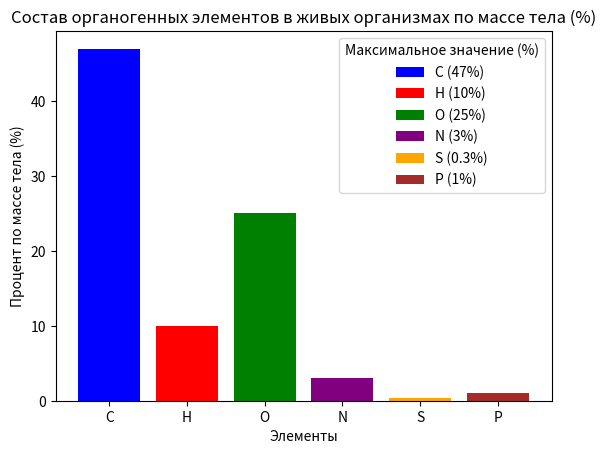

The script that saved this image:
import matplotlib.pyplot as plt
plt.rcParams['font.family'] = 'Arial'
plt.rcParams['axes.unicode_minus'] = False

import matplotlib.pyplot as plt
import numpy as np

# Установка параметров для корректного отображения текста
plt.rcParams['font.family'] = 'sans-serif'
plt.rcParams['axes.unicode_minus'] = False

# Данные
elements = ["C", "H", "O", "N", "S", "P"]
min_percentages = [47, 6, 10, 1, 0.3, 1]
max_percentages = [47, 10, 25, 3, None, None]

# Создание столбчатой диаграммы
fig, ax = plt.subplots()

# Цвета для элементов
colors = ['blue', 'red', 'green', 'purple', 'orange', 'brown']

# Добавление столбцов
for i, element in enumerate(elements):
    if max_percentages[i] is not None:
        ax.bar(element, max_percentages[i], color=colors[i], label=f'{element} ({max_percentages[i]}%)')
    else:
        ax.bar(element, min_percentages[i], color=colors[i], label=f'{element} ({min_percentages[i]}%)')

# Добавление легенды
ax.legend(title='Максимальное значение (%)')

# Настройка осей
ax.set_xlabel('Элементы')
ax.set_ylabel('Процент по массе тела (%)')
ax.set_title(r'Состав органогенных элементов в живых организмах по массе тела (%)')

# Сохранение графика
target_path = r'C:\Users\alexa\conspectius-engine\data\runs\2026.05.12\20.37.18\09_grapher\assets\1___Состав_органогенных_элементов_в_живых_организмах_по_массе_тела____.png'
plt.savefig(target_path, facecolor='white', bbox_inches='tight')

# Закрытие всех графиков
plt.close('all')
